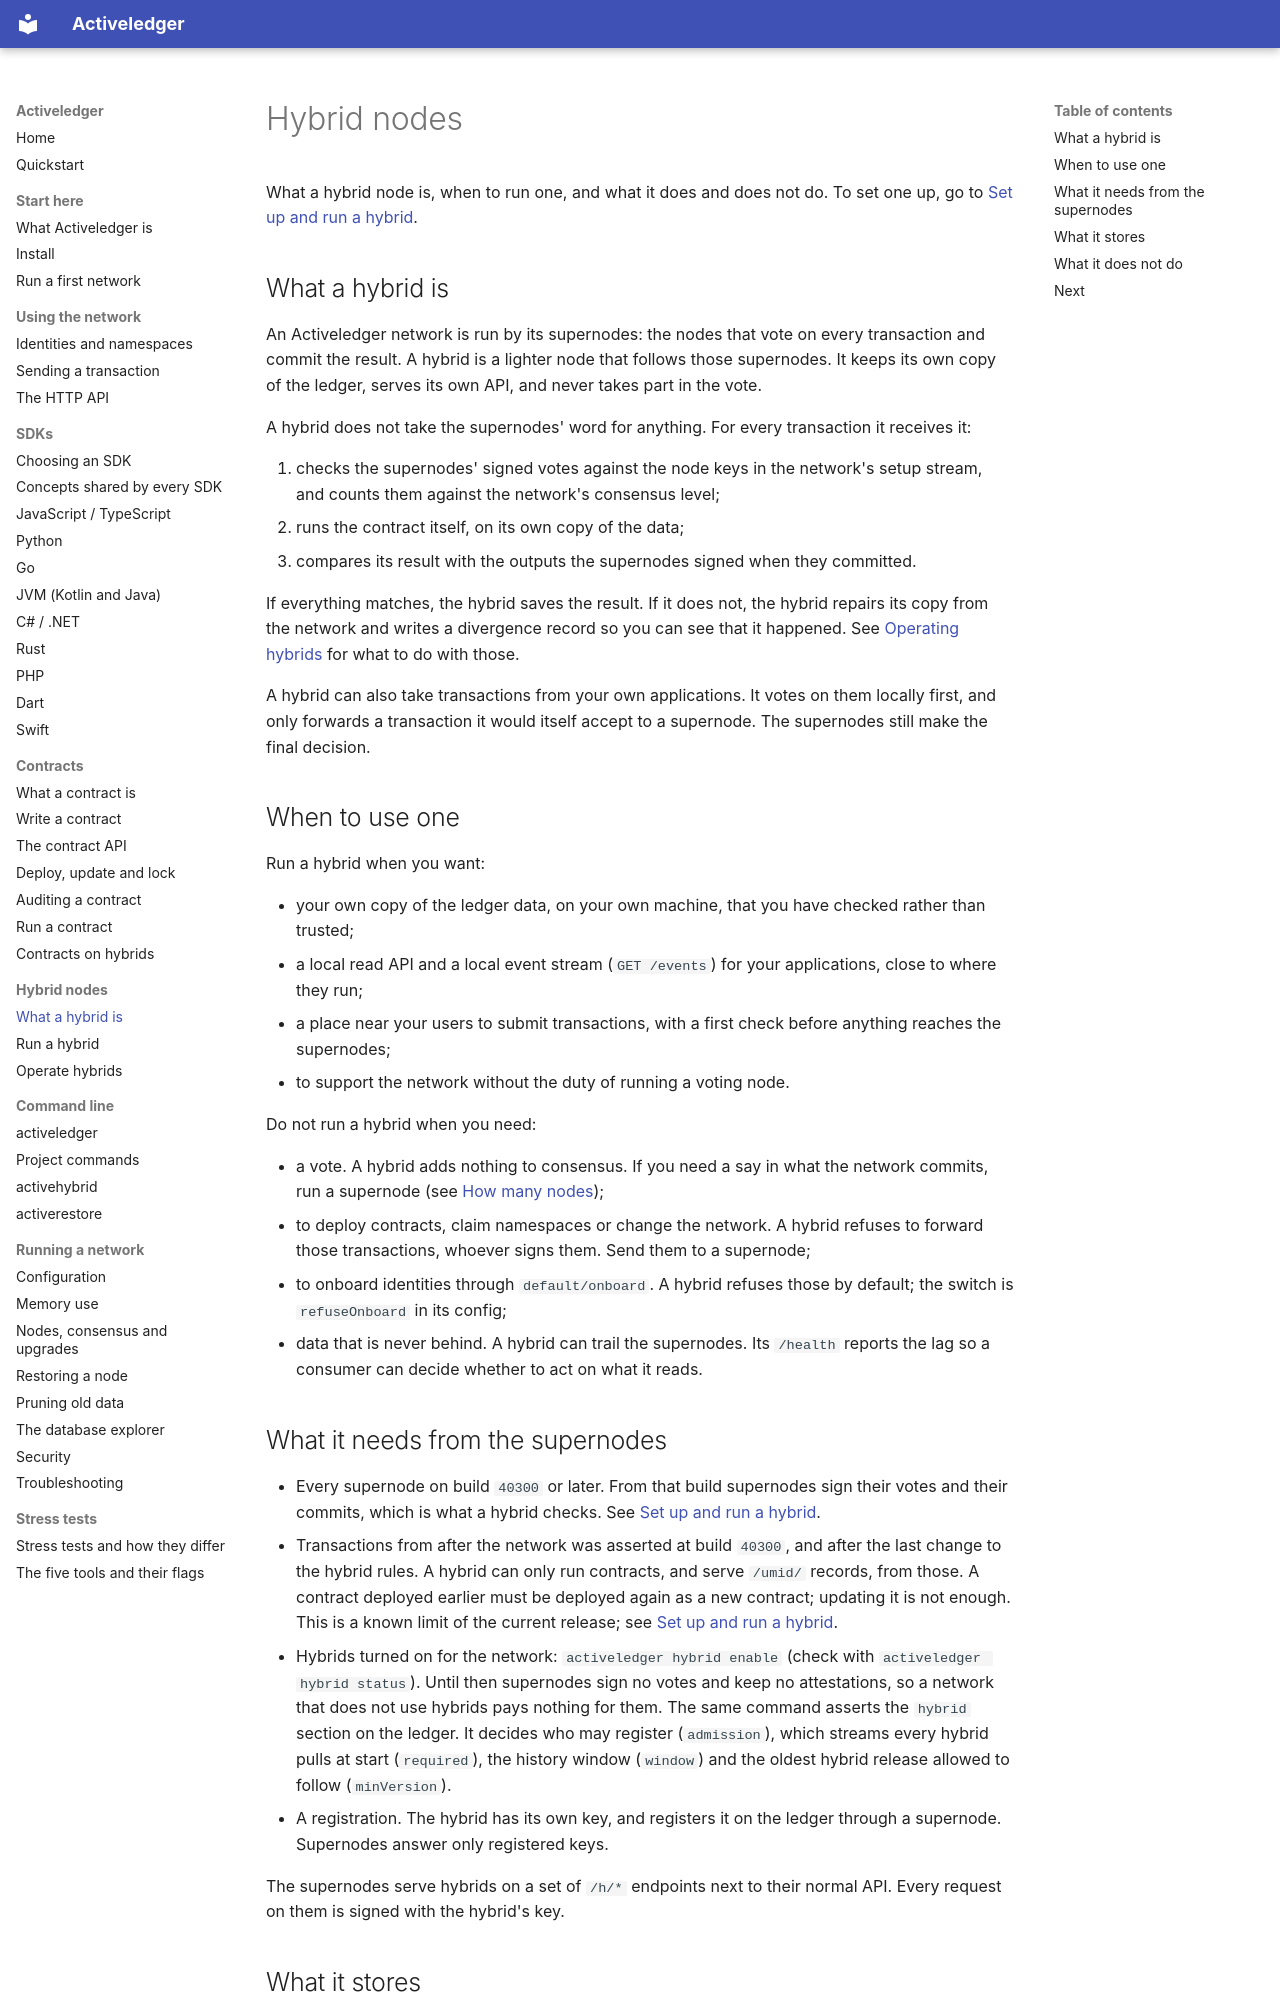

repository: activeledger/activeledger · page: hybrid/index.html · generator: mkdocs

# Hybrid nodes

What a hybrid node is, when to run one, and what it does and does not do.
To set one up, go to [Set up and run a hybrid](run.md).

## What a hybrid is

An Activeledger network is run by its supernodes: the nodes that vote on
every transaction and commit the result. A hybrid is a lighter node that
follows those supernodes. It keeps its own copy of the ledger, serves its own
API, and never takes part in the vote.

A hybrid does not take the supernodes' word for anything. For every
transaction it receives it:

1. checks the supernodes' signed votes against the node keys in the network's
   setup stream, and counts them against the network's consensus level;
2. runs the contract itself, on its own copy of the data;
3. compares its result with the outputs the supernodes signed when they
   committed.

If everything matches, the hybrid saves the result. If it does not, the
hybrid repairs its copy from the network and writes a divergence record so you
can see that it happened. See [Operating hybrids](operate.md) for what to do
with those.

A hybrid can also take transactions from your own applications. It votes on
them locally first, and only forwards a transaction it would itself accept to
a supernode. The supernodes still make the final decision.

## When to use one

Run a hybrid when you want:

- your own copy of the ledger data, on your own machine, that you have
  checked rather than trusted;
- a local read API and a local event stream (`GET /events`) for your
  applications, close to where they run;
- a place near your users to submit transactions, with a first check before
  anything reaches the supernodes;
- to support the network without the duty of running a voting node.

Do not run a hybrid when you need:

- a vote. A hybrid adds nothing to consensus. If you need a say in what the
  network commits, run a supernode (see
  [How many nodes](../operate/nodes.md));
- to deploy contracts, claim namespaces or change the network. A hybrid
  refuses to forward those transactions, whoever signs them. Send them to a
  supernode;
- to onboard identities through `default/onboard`. A hybrid refuses those by
  default; the switch is `refuseOnboard` in its config;
- data that is never behind. A hybrid can trail the supernodes. Its `/health`
  reports the lag so a consumer can decide whether to act on what it reads.
